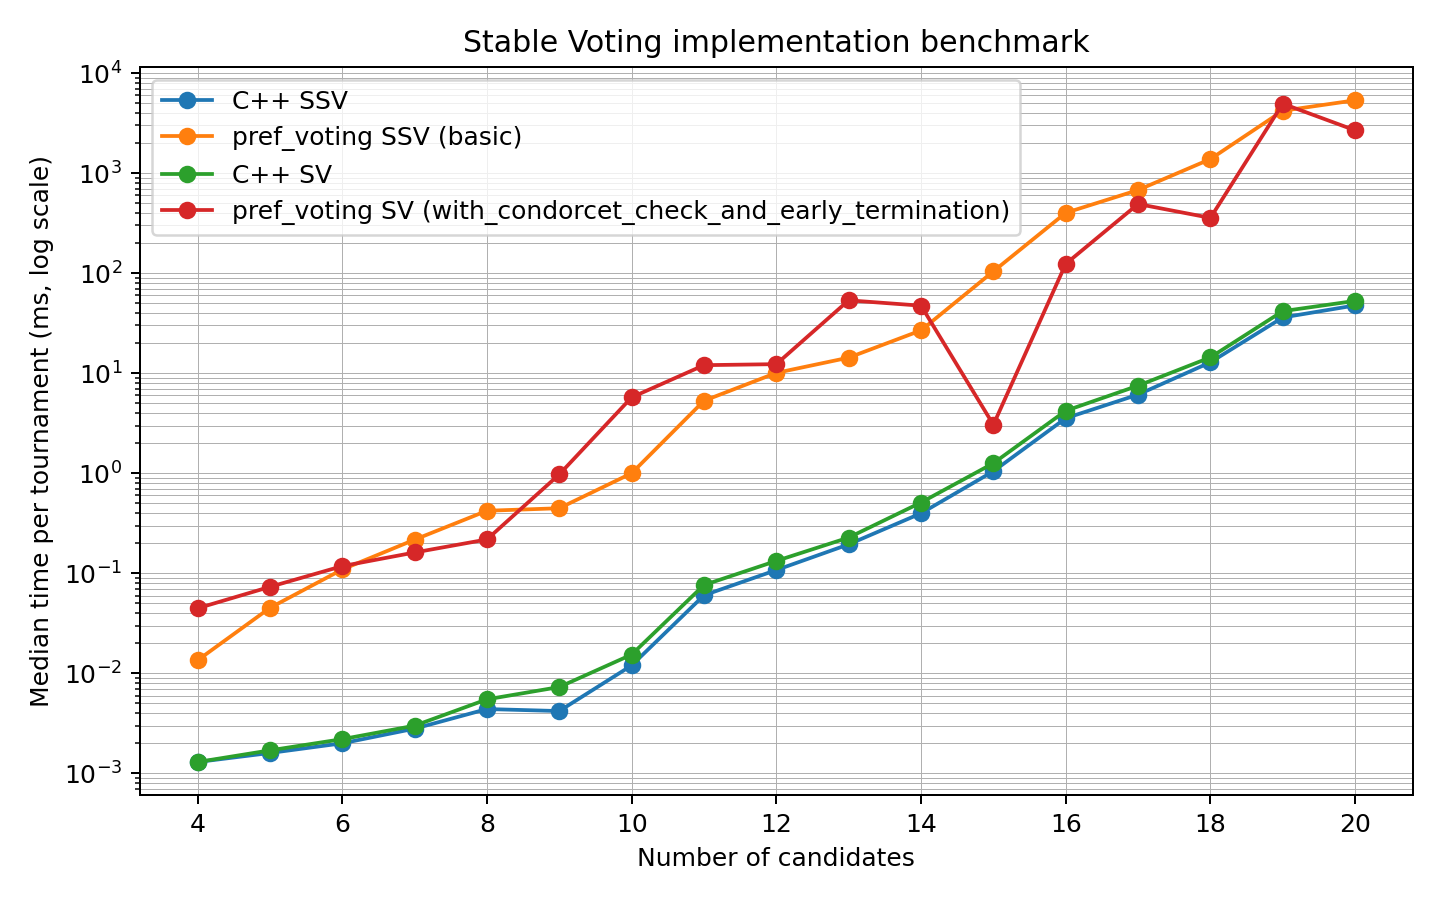

The table this chart was drawn from, first rows:
candidates, tournaments, cpp_ssv_ms, pref_ssv_ms, cpp_sv_ms, pref_sv_ms, cpp_ssv_mean_ms, pref_ssv_mean_ms, cpp_sv_mean_ms, pref_sv_mean_ms, cpp_ssv_max_ms, pref_ssv_max_ms, cpp_sv_max_ms, pref_sv_max_ms, ssv_speedup, sv_speedup, ssv_mean_speedup, sv_mean_speedup
4, 5, 0.0013, 0.0135, 0.0013, 0.0447, 0.00132, 0.01516, 0.00132, 0.0289, 0.0014, 0.022, 0.0014, 0.0487, 10.38, 34.38, 11.48, 21.89
5, 5, 0.0016, 0.0451, 0.0017, 0.0732, 0.0016, 0.0432, 0.00166, 0.0825, 0.0017, 0.0672, 0.0018, 0.1957, 28.19, 43.06, 27, 49.7
6, 5, 0.002, 0.1092, 0.0022, 0.118, 0.002, 0.1062, 0.00214, 0.1748, 0.0022, 0.1562, 0.0023, 0.4098, 54.6, 53.64, 53.12, 81.66
7, 5, 0.0028, 0.2169, 0.003, 0.1615, 0.00276, 0.2203, 0.0032, 0.3728, 0.0033, 0.3621, 0.0041, 1.184, 77.46, 53.83, 79.8, 116.5
8, 5, 0.0044, 0.4219, 0.0055, 0.218, 0.00542, 0.5718, 0.00808, 0.7625, 0.009, 1.089, 0.0149, 2.897, 95.89, 39.64, 105.5, 94.37
9, 5, 0.0042, 0.4471, 0.0073, 0.9742, 0.00602, 0.6053, 0.00864, 1.496, 0.012, 1.151, 0.0172, 4.318, 106.5, 133.5, 100.5, 173.1
10, 5, 0.012, 1, 0.0154, 5.733, 0.01998, 1.984, 0.02936, 10.41, 0.0634, 6.567, 0.0984, 37.3, 83.35, 372.3, 99.3, 354.5
11, 5, 0.0603, 5.302, 0.0764, 12.03, 0.05576, 5.213, 0.07354, 10.65, 0.1163, 10.22, 0.156, 20.67, 87.93, 157.5, 93.48, 144.9
12, 5, 0.1078, 10.08, 0.133, 12.32, 0.1131, 11.12, 0.1428, 19.64, 0.2569, 27.33, 0.3297, 43.1, 93.48, 92.62, 98.34, 137.5
13, 5, 0.1947, 14.31, 0.2276, 53.53, 0.3003, 23.75, 0.3844, 44.8, 0.5972, 52.33, 0.8187, 101.1, 73.48, 235.2, 79.08, 116.6
14, 5, 0.3978, 26.79, 0.5101, 47.31, 0.6059, 56.14, 0.7661, 50.2, 1.119, 117.8, 1.498, 108.6, 67.34, 92.75, 92.65, 65.52
15, 5, 1.047, 104.2, 1.26, 3.054, 1.328, 144.1, 1.594, 66.04, 2.788, 343.2, 3.329, 253.4, 99.56, 2.424, 108.5, 41.44
16, 5, 3.549, 400.8, 4.211, 123.8, 3.597, 422.5, 4.302, 530.3, 6.5, 827.8, 7.88, 2112, 112.9, 29.39, 117.5, 123.3
17, 5, 6.112, 677.5, 7.506, 491, 6.009, 650, 7.269, 975.3, 9.806, 1116, 11.41, 3416, 110.9, 65.42, 108.2, 134.2
18, 5, 12.86, 1381, 14.4, 356.7, 14.41, 1561, 16.65, 1723, 18.82, 2119, 22.27, 7804, 107.4, 24.78, 108.3, 103.4
19, 5, 36.07, 4198, 41.72, 4941, 39.68, 4543, 44.62, 5002, 56.09, 6984, 63.12, 10126, 116.4, 118.4, 114.5, 112.1
20, 5, 47.6, 5344, 52.81, 2676, 73.24, 9043, 82.42, 6999, 134.2, 18678, 153.5, 14054, 112.3, 50.67, 123.5, 84.92
